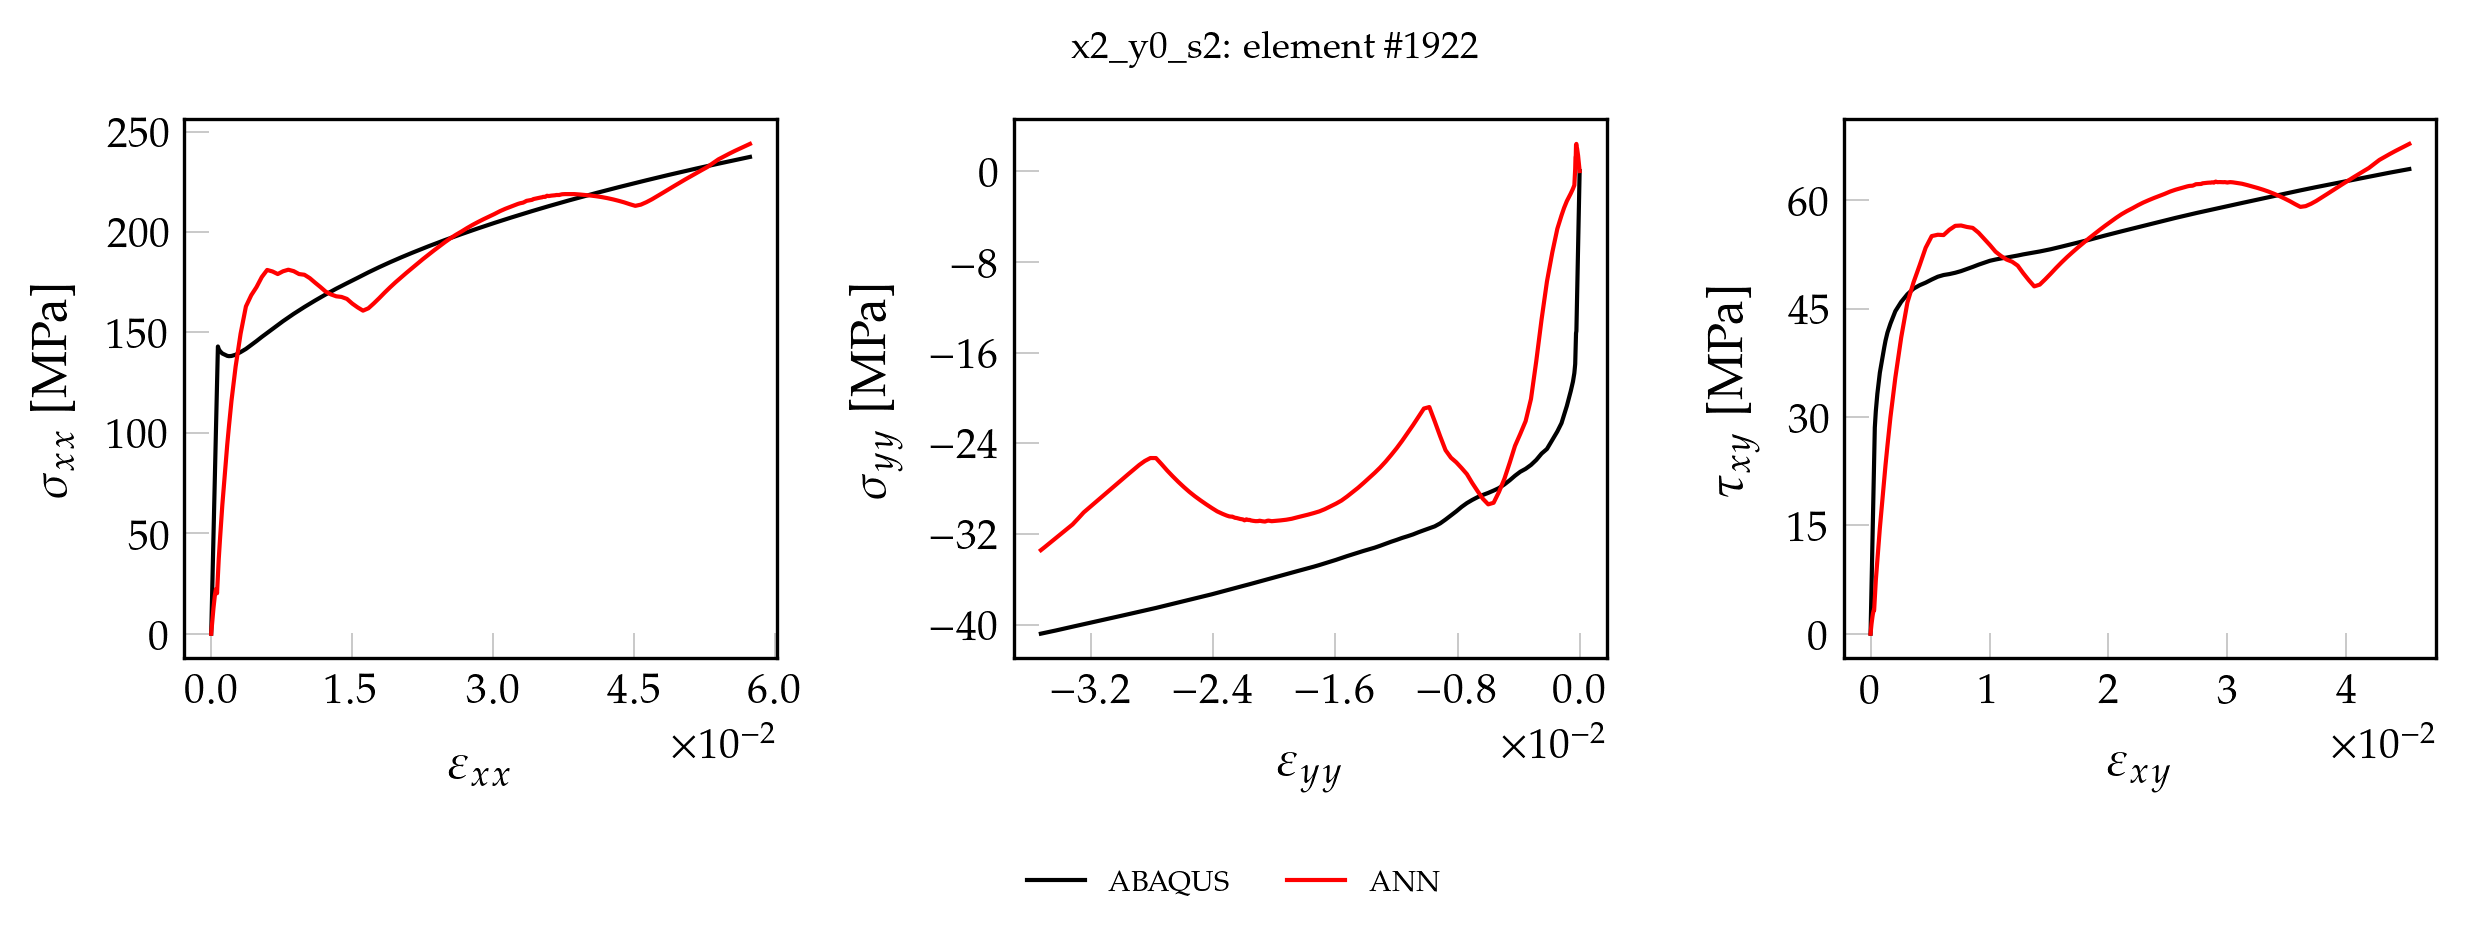

The table this chart was drawn from, first rows:
, exx_t, eyy_t, exy_t, sxx_t, syy_t, sxy_t, pred_x, pred_y, pred_xy
0, 0.000000000000, 0.000000000000, 0.000000000000, 0.000000000000, 0.000000000000, 0.000000000000, 0.000000000000, 0.000000000000, 0.000000000000
1, 0.00006935, -0.0000293, 0.0000236, 13.98, -1.961, 1.906, 3.731, 0.4064, 0.3975
2, 0.0001387, -0.0000586, 0.00004719, 27.95, -3.922, 3.811, 7.427, 0.8068, 0.7916
3, 0.0002427, -0.0001026, 0.00008258, 48.91, -6.863, 6.67, 12.81, 1.381, 1.367
4, 0.0003941, -0.0001666, 0.0001379, 79.42, -11.16, 11.14, 19.26, 1.987, 2.124
5, 0.0004426, -0.0001871, 0.0001619, 89.18, -12.53, 13.08, 20.46, 2.068, 2.364
6, 0.000502, -0.0002117, 0.0001992, 101.2, -14.11, 16.09, 22.21, 2.397, 2.765
7, 0.00058, -0.000236, 0.0002685, 117.5, -14.3, 21.69, 22.08, 2.323, 3.25
8, 0.0006213, -0.000252, 0.0003016, 125.9, -15.13, 24.36, 20.13, 1.35, 3.243
9, 0.0006654, -0.0002695, 0.000328, 134.9, -16.12, 26.49, 24.28, 1.228, 4.044
10, 0.0007133, -0.0002899, 0.0003576, 143, -17.01, 28.52, 29.4, 0.1928, 5.206
11, 0.0008006, -0.0003463, 0.0004423, 141.7, -17.82, 30.79, 37.05, -1.248, 7.385
12, 0.0009449, -0.0004363, 0.0005705, 140.6, -18.56, 33.19, 47.68, -1.554, 10.17
13, 0.001181, -0.0005825, 0.0007817, 139.5, -19.41, 36.13, 63.94, -1.98, 14.61
14, 0.001593, -0.0008374, 0.001156, 138.6, -20.71, 39.68, 87.91, -2.649, 21.54
15, 0.001705, -0.0009073, 0.00126, 138.4, -21.02, 40.57, 94.07, -2.872, 23.38
16, 0.001882, -0.001017, 0.001422, 138.2, -21.46, 41.68, 103, -3.241, 26.05
17, 0.002156, -0.001187, 0.001672, 138.3, -22.23, 42.91, 115.9, -3.906, 29.96
18, 0.002598, -0.00146, 0.002083, 138.9, -22.96, 44.63, 133, -5.087, 35.44
19, 0.00313, -0.00179, 0.002575, 140.2, -23.72, 45.92, 149.4, -7.171, 40.98
20, 0.003695, -0.002141, 0.003097, 141.8, -24.5, 46.97, 163, -9.737, 45.82
21, 0.004265, -0.002492, 0.00362, 143.8, -24.91, 47.75, 168.6, -13.07, 48.65
22, 0.004823, -0.002838, 0.004126, 145.7, -25.47, 48.22, 172.6, -16.73, 50.98
23, 0.005386, -0.003186, 0.004632, 147.8, -25.91, 48.58, 177.6, -20.09, 53.41
24, 0.005955, -0.003537, 0.005141, 149.8, -26.26, 49.01, 181.1, -22.05, 55.02
25, 0.006526, -0.00389, 0.00565, 151.8, -26.52, 49.4, 180.4, -23.18, 55.21
26, 0.007083, -0.004234, 0.006141, 153.7, -26.87, 49.64, 179.1, -24.23, 55.16
27, 0.007644, -0.00458, 0.006628, 155.6, -27.27, 49.77, 180.5, -25.72, 55.9
28, 0.008211, -0.004931, 0.007118, 157.5, -27.63, 49.95, 181.2, -27.15, 56.44
29, 0.008781, -0.005284, 0.007609, 159.3, -27.95, 50.18, 180.5, -28.29, 56.49
30, 0.009351, -0.005635, 0.008098, 161, -28.17, 50.46, 179.1, -29.25, 56.29
31, 0.009922, -0.005988, 0.008586, 162.7, -28.38, 50.75, 178.7, -29.39, 56.16
32, 0.01049, -0.006341, 0.009074, 164.3, -28.56, 51.07, 177, -28.89, 55.5
33, 0.01106, -0.00669, 0.009554, 165.9, -28.76, 51.34, 174.8, -28.21, 54.63
34, 0.01163, -0.007039, 0.01003, 167.4, -29, 51.6, 172.6, -27.5, 53.78
35, 0.01219, -0.007385, 0.0105, 168.9, -29.28, 51.78, 170.3, -26.72, 52.87
36, 0.01275, -0.007732, 0.01097, 170.4, -29.61, 51.93, 169, -26.19, 52.26
37, 0.01331, -0.00808, 0.01144, 171.8, -30, 52.05, 168, -25.68, 51.77
38, 0.01387, -0.00843, 0.0119, 173.2, -30.36, 52.19, 167.7, -25.27, 51.48
39, 0.01445, -0.008784, 0.01237, 174.5, -30.73, 52.33, 166.7, -24.61, 50.93
40, 0.01502, -0.009138, 0.01283, 175.8, -31.07, 52.49, 164.4, -23.38, 49.88
41, 0.01559, -0.009491, 0.0133, 177.2, -31.33, 52.62, 162.5, -22.07, 48.93
42, 0.01616, -0.009846, 0.01376, 178.6, -31.5, 52.75, 160.9, -20.81, 48.06
43, 0.01673, -0.0102, 0.01422, 179.9, -31.67, 52.89, 162, -20.94, 48.31
44, 0.01731, -0.01056, 0.01468, 181.2, -31.85, 53.05, 164.5, -21.67, 49.04
45, 0.01788, -0.01091, 0.01514, 182.5, -32.04, 53.2, 167.1, -22.4, 49.82
46, 0.01846, -0.01127, 0.0156, 183.8, -32.2, 53.38, 169.8, -23.1, 50.62
47, 0.01904, -0.01163, 0.01606, 185, -32.35, 53.57, 172.5, -23.79, 51.39
48, 0.01962, -0.01199, 0.01652, 186.2, -32.52, 53.75, 175, -24.44, 52.12
49, 0.0202, -0.01235, 0.01698, 187.4, -32.68, 53.94, 177.4, -25.04, 52.8
50, 0.02078, -0.01271, 0.01744, 188.5, -32.86, 54.13, 179.7, -25.62, 53.46
51, 0.02137, -0.01307, 0.0179, 189.6, -33.04, 54.32, 182, -26.14, 54.1
52, 0.02195, -0.01343, 0.01836, 190.7, -33.21, 54.5, 184.3, -26.62, 54.72
53, 0.02254, -0.01379, 0.01882, 191.8, -33.35, 54.71, 186.5, -27.06, 55.32
54, 0.02312, -0.01415, 0.01927, 192.9, -33.49, 54.91, 188.7, -27.5, 55.9
55, 0.0237, -0.01451, 0.01973, 194, -33.64, 55.11, 190.8, -27.93, 56.47
56, 0.02429, -0.01487, 0.02019, 195, -33.8, 55.3, 192.9, -28.32, 57.02
57, 0.02488, -0.01524, 0.02064, 196, -33.95, 55.49, 195, -28.7, 57.55
58, 0.02546, -0.0156, 0.0211, 197, -34.12, 55.68, 196.9, -29.05, 58.05
59, 0.02605, -0.01596, 0.02156, 198, -34.29, 55.87, 198.7, -29.33, 58.49
... 75 more rows
